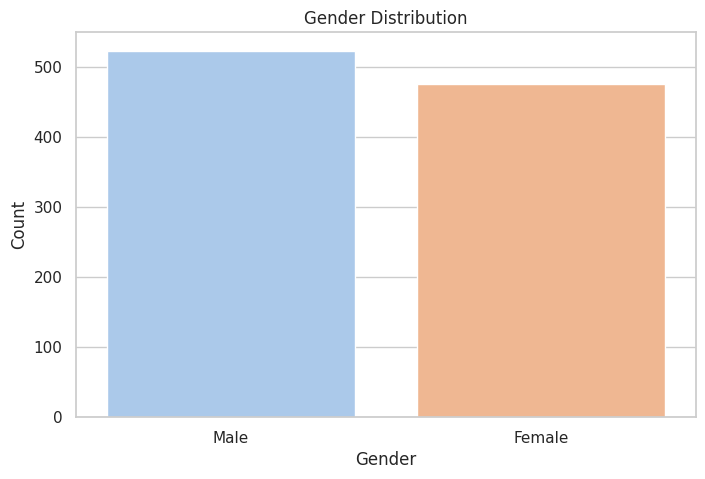
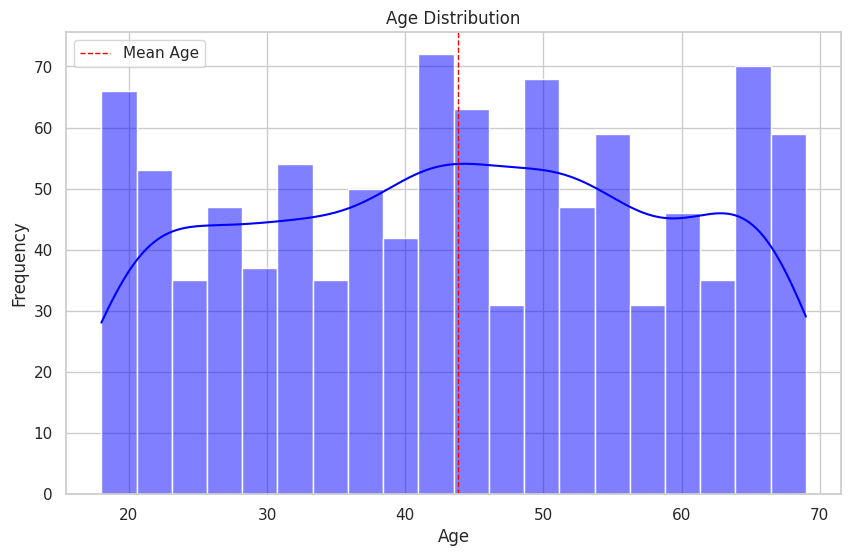

Reproduce these figures in Python, in order.
import pandas as pd
import numpy as np
import matplotlib.pyplot as plt
import seaborn as sns

# Create a sample dataset
np.random.seed(42)  # For reproducibility
data = {
    'age': np.random.randint(18, 70, size=1000),  # Ages between 18 and 70
    'gender': np.random.choice(['Male', 'Female'], size=1000)  # Randomly choosing Male or Female
}
df = pd.DataFrame(data)

# Set the style of seaborn
sns.set(style="whitegrid")

# Create a bar chart for gender distribution
plt.figure(figsize=(8, 5))
sns.countplot(x='gender', data=df, palette='pastel')
plt.title('Gender Distribution')
plt.xlabel('Gender')
plt.ylabel('Count')
plt.show()

# Create a histogram for age distribution
plt.figure(figsize=(10, 6))
sns.histplot(df['age'], bins=20, kde=True, color='blue')
plt.title('Age Distribution')
plt.xlabel('Age')
plt.ylabel('Frequency')
plt.axvline(df['age'].mean(), color='red', linestyle='dashed', linewidth=1, label='Mean Age')
plt.legend()
plt.show()